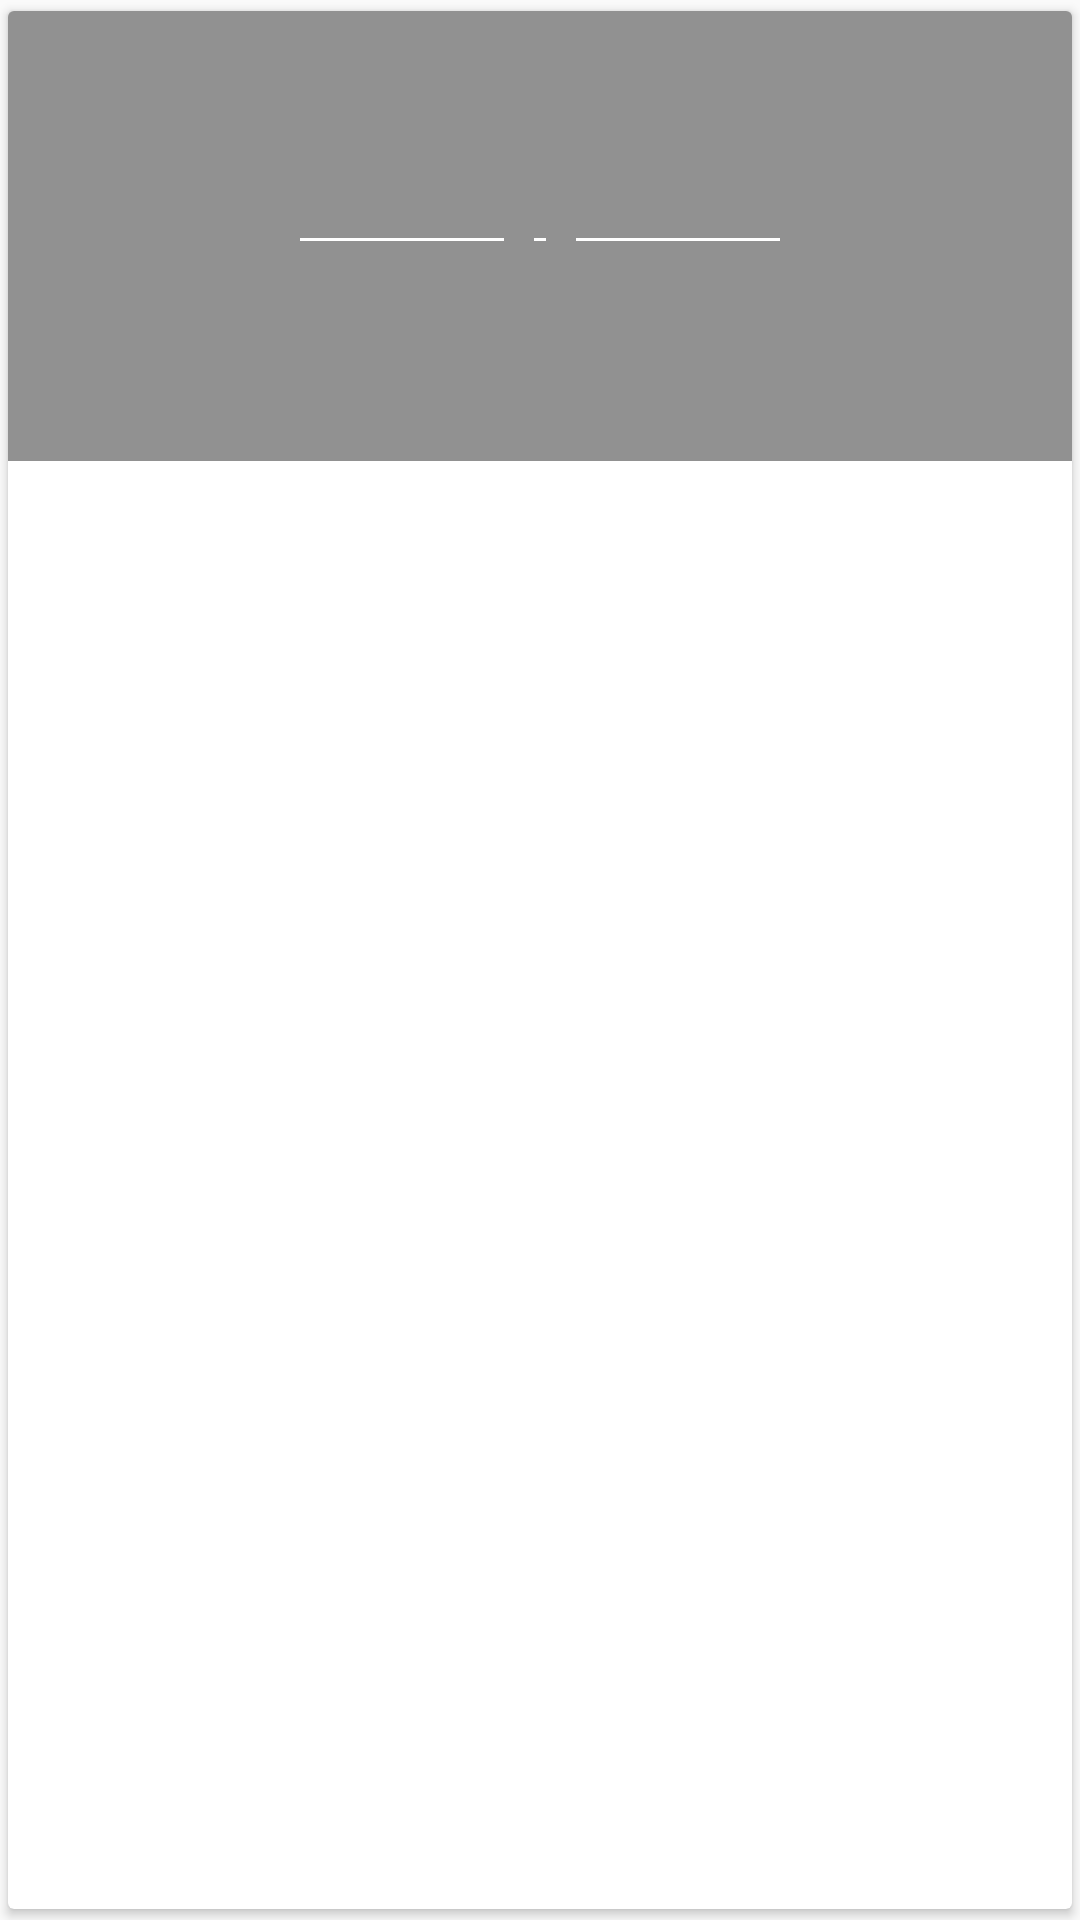

Layout XML and referenced resources for this Android screen:
<!-- AndroidManifest.xml: application theme AppTheme -->
<!-- res/layout/hotel_property_model.xml -->
<?xml version="1.0" encoding="utf-8"?>
<android.support.v7.widget.CardView xmlns:android="http://schemas.android.com/apk/res/android"
    xmlns:app="http://schemas.android.com/apk/res-auto"
    app:cardUseCompatPadding="true"
    android:layout_width="match_parent"
    android:layout_height="wrap_content">



    <RelativeLayout
        android:layout_width="match_parent"
        android:layout_height="wrap_content"
        >



        <ImageView
            android:layout_width="match_parent"
            android:layout_height="150dp"
            android:id="@+id/property_image"
            android:scaleType="centerCrop"
            />



        <ImageView
            android:layout_width="match_parent"
            android:layout_height="150dp"
            android:src="@drawable/dark_shade"
            />



        <LinearLayout
            android:layout_width="wrap_content"
            android:layout_height="wrap_content"
            android:orientation="vertical"
            android:layout_centerInParent="true"
            >

        <TextView
            android:layout_width="wrap_content"
            android:layout_height="wrap_content"
            android:layout_gravity="center_horizontal"
            android:gravity="center"
            android:textColor="#fff"
            android:id="@+id/property_name"
            android:textStyle="italic"
            android:textSize="24sp"
            android:typeface="serif"
            />

        <LinearLayout
            android:layout_width="160dp"
            android:layout_height="1dp"
            android:layout_gravity="center_horizontal"
            android:orientation="horizontal"
            android:weightSum="2"
            >

            <TextView
                android:layout_width="0dp"
                android:layout_height="match_parent"
                android:layout_weight="1"
                android:background="#fff"
                android:layout_marginEnd="10dp"
                />

            <TextView
                android:layout_width="4dp"
                android:layout_height="4dp"
                android:background="#fff"
                />


            <TextView
                android:layout_width="0dp"
                android:layout_height="match_parent"
                android:layout_weight="1"
                android:background="#fff"
                android:layout_marginStart="10dp"
                />

        </LinearLayout>




            <TextView
                android:layout_width="wrap_content"
                android:layout_height="wrap_content"
                android:gravity="center"
                android:layout_gravity="center_horizontal"
                android:id="@+id/property_description"
                android:textColor="#fff"
                android:padding="5dp"

                />




        </LinearLayout>





    </RelativeLayout>



</android.support.v7.widget.CardView>
<!-- resources referenced by this layout -->
<resources>
  <!-- drawable dark_shade (drawable) -->
  <?xml version="1.0" encoding="utf-8"?>
  <shape xmlns:android="http://schemas.android.com/apk/res/android"
      android:shape="rectangle">
  
  
      <gradient
          android:endColor="#6e000000"
          android:centerColor="#6e000000"
          android:startColor="#6e000000"/>
  
  
  
  
  </shape>
  <style name="AppTheme" parent="Theme.AppCompat.Light.NoActionBar">
          
          <item name="colorPrimary">@color/colorPrimary</item>
          <item name="colorPrimaryDark">@color/colorPrimaryDark</item>
          <item name="colorAccent">@color/colorAccent</item>
          <item name="drawerArrowStyle">@style/DrawerArrowStyle</item>
  
      </style>
  <color name="colorPrimary">#515184</color>
  <color name="colorPrimaryDark">#32325f</color>
  <color name="colorAccent">#D50000</color>
  <style name="DrawerArrowStyle" parent="Widget.AppCompat.DrawerArrowToggle">
          <item name="color">@android:color/white</item>
      </style>
</resources>
